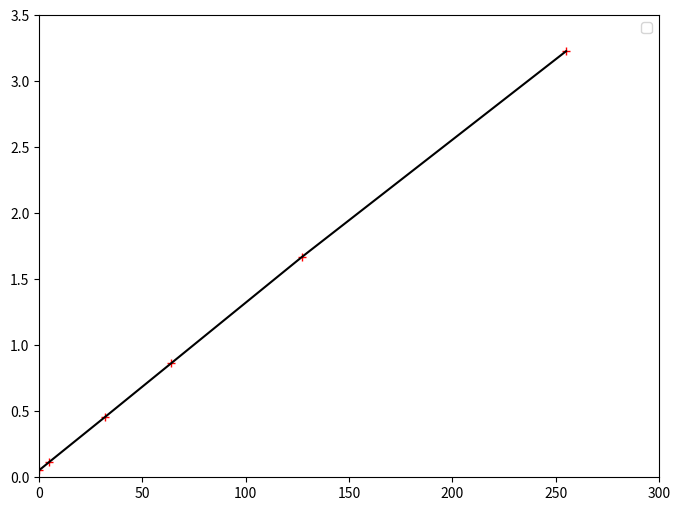

Source code (Python):
import matplotlib.pyplot as plt
n = [255, 127, 64, 32, 5, 0]
v = [3.228, 1.667, 0.865, 0.458, 0.117, 0.053]
plt.figure (figsize=(8,6), dpi=100)
plt.axis([0, 300, 0, 3.5])

plt.plot(n, v, "+r")
plt.plot(n, v, "-0")
plt.legend()
plt.show()